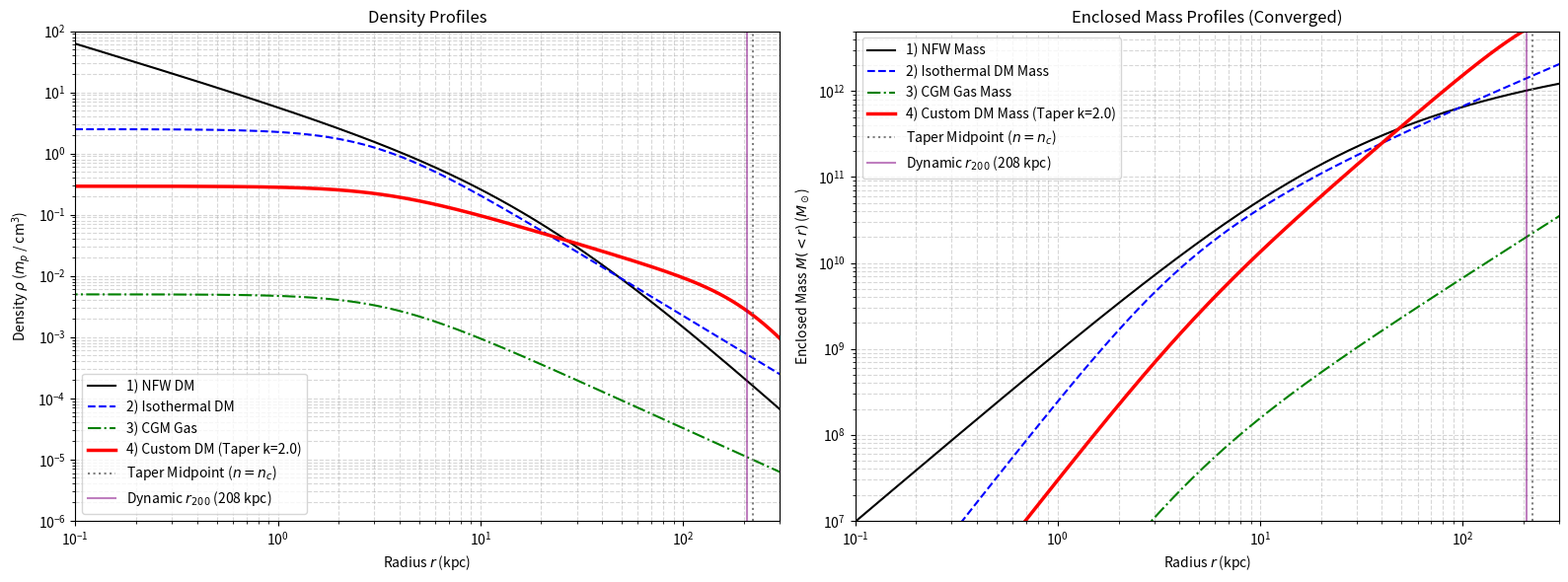

Python code for this plot:
import numpy as np
import matplotlib.pyplot as plt
from scipy.integrate import cumulative_trapezoid

def plot_converged_halo_profiles():
    # ---------------------------------------------------------
    # 1. Setup X-axis (Radius in kpc)
    # ---------------------------------------------------------
    r = np.logspace(-2, 2.5, 1000)

    # ---------------------------------------------------------
    # 2. Unified Physical Parameters (Milky Way-sized)
    # ---------------------------------------------------------
    rho_s_nfw = 0.35      # m_p/cm^3
    rs_nfw = 18.0         # kpc
    rho_0_iso = 2.5       # m_p/cm^3
    rc_dm = 3.0           # kpc
    n0_gas = 5e-3         # particles/cm^3
    rc_gas = 3.5          # kpc
    beta = 0.5            
    P_c3_factor = 10.0    
    density_cut = 1e-5    # Gas density cutoff (n_c)

    # ---------------------------------------------------------
    # 3. Dynamic r_200 Calculation
    # ---------------------------------------------------------
    H0_km_s_Mpc = 70.0
    G_cgs = 6.6743e-8
    Mpc_to_cm = 3.086e24
    mp_to_g = 1.672e-24
    
    H0_cgs = (H0_km_s_Mpc * 1e5) / Mpc_to_cm 
    rho_crit_mp_cm3 = ((3 * H0_cgs**2) / (8 * np.pi * G_cgs)) / mp_to_g
    target_density = 200 * rho_crit_mp_cm3

    mass_nfw_raw = 4 * np.pi * rho_s_nfw * (rs_nfw**3) * \
                   (np.log(1 + r/rs_nfw) - (r/rs_nfw)/(1 + r/rs_nfw))
    avg_rho_nfw = mass_nfw_raw / ((4/3) * np.pi * r**3)
    r_200 = np.interp(target_density, avg_rho_nfw[::-1], r[::-1])

    # ---------------------------------------------------------
    # 4. Density Profiles with STEEPER Taper (Converging Mass)
    # ---------------------------------------------------------
    rho_nfw = rho_s_nfw / ((r / rs_nfw) * (1 + r / rs_nfw)**2)
    rho_iso = rho_0_iso / (1 + (r / rc_dm)**2)
    rho_gas = n0_gas * (1 + (r / rc_gas)**2)**(-1.5 * beta)
    
    # Steeper taper to guarantee mass convergence (k > 1.33)
    k = 2.0 
    taper = 1.0 / (1.0 + (density_cut / rho_gas)**k)
    
    rho_custom = P_c3_factor * (rho_gas)**(2/3) * taper

    # ---------------------------------------------------------
    # 5. Mass Integration in Solar Masses
    # ---------------------------------------------------------
    kpc_to_cm = 3.086e21
    Msun_to_g = 1.989e33
    conversion_factor = (mp_to_g * (kpc_to_cm)**3) / Msun_to_g

    mass_nfw = mass_nfw_raw * conversion_factor
    mass_iso = 4 * np.pi * rho_0_iso * (rc_dm**3) * (r/rc_dm - np.arctan(r/rc_dm)) * conversion_factor

    integrand_gas = 4 * np.pi * (r**2) * rho_gas * conversion_factor
    integrand_custom = 4 * np.pi * (r**2) * rho_custom * conversion_factor
    
    mass_gas = np.insert(cumulative_trapezoid(integrand_gas, r), 0, 0)
    mass_custom = np.insert(cumulative_trapezoid(integrand_custom, r), 0, 0)

    # ---------------------------------------------------------
    # 6. Plotting
    # ---------------------------------------------------------
    fig, (ax1, ax2) = plt.subplots(1, 2, figsize=(16, 6))

    r_cut_idx = np.where(rho_gas < density_cut)[0]
    r_cut = r[r_cut_idx[0]] if len(r_cut_idx) > 0 else None

    # Density
    ax1.plot(r, rho_nfw, label='1) NFW DM', color='black', linestyle='-')
    ax1.plot(r, rho_iso, label='2) Isothermal DM', color='blue', linestyle='--')
    ax1.plot(r, rho_gas, label='3) CGM Gas', color='green', linestyle='-.')
    ax1.plot(r, rho_custom, label=f'4) Custom DM (Taper k={k})', color='red', linestyle='-', linewidth=2.5)

    if r_cut: ax1.axvline(r_cut, color='gray', linestyle=':', label=f'Taper Midpoint ($n=n_c$)')
    ax1.axvline(r_200, color='purple', linestyle='-', alpha=0.5, label=f'Dynamic $r_{{200}}$ ({r_200:.0f} kpc)')

    ax1.set_xscale('log')
    ax1.set_yscale('log')
    ax1.set_xlim(0.1, 300)
    ax1.set_ylim(1e-6, 1e2)
    ax1.set_xlabel('Radius $r$ (kpc)')
    ax1.set_ylabel('Density $\\rho$ ($m_p$ / cm$^3$)')
    ax1.set_title('Density Profiles')
    ax1.grid(True, which="both", ls="--", alpha=0.5)
    ax1.legend()

    # Enclosed Mass
    ax2.plot(r, mass_nfw, label='1) NFW Mass', color='black', linestyle='-')
    ax2.plot(r, mass_iso, label='2) Isothermal DM Mass', color='blue', linestyle='--')
    ax2.plot(r, mass_gas, label='3) CGM Gas Mass', color='green', linestyle='-.')
    ax2.plot(r, mass_custom, label=f'4) Custom DM Mass (Taper k={k})', color='red', linestyle='-', linewidth=2.5)

    if r_cut: ax2.axvline(r_cut, color='gray', linestyle=':', label=f'Taper Midpoint ($n=n_c$)')
    ax2.axvline(r_200, color='purple', linestyle='-', alpha=0.5, label=f'Dynamic $r_{{200}}$ ({r_200:.0f} kpc)')

    ax2.set_xscale('log')
    ax2.set_yscale('log')
    ax2.set_xlim(0.1, 300)
    ax2.set_ylim(1e7, 5e12)
    ax2.set_xlabel('Radius $r$ (kpc)')
    ax2.set_ylabel('Enclosed Mass $M(<r)$ ($M_\\odot$)')
    ax2.set_title('Enclosed Mass Profiles (Converged)')
    ax2.grid(True, which="both", ls="--", alpha=0.5)
    ax2.legend()

    plt.tight_layout()
    plt.show()

if __name__ == "__main__":
    plot_converged_halo_profiles()
